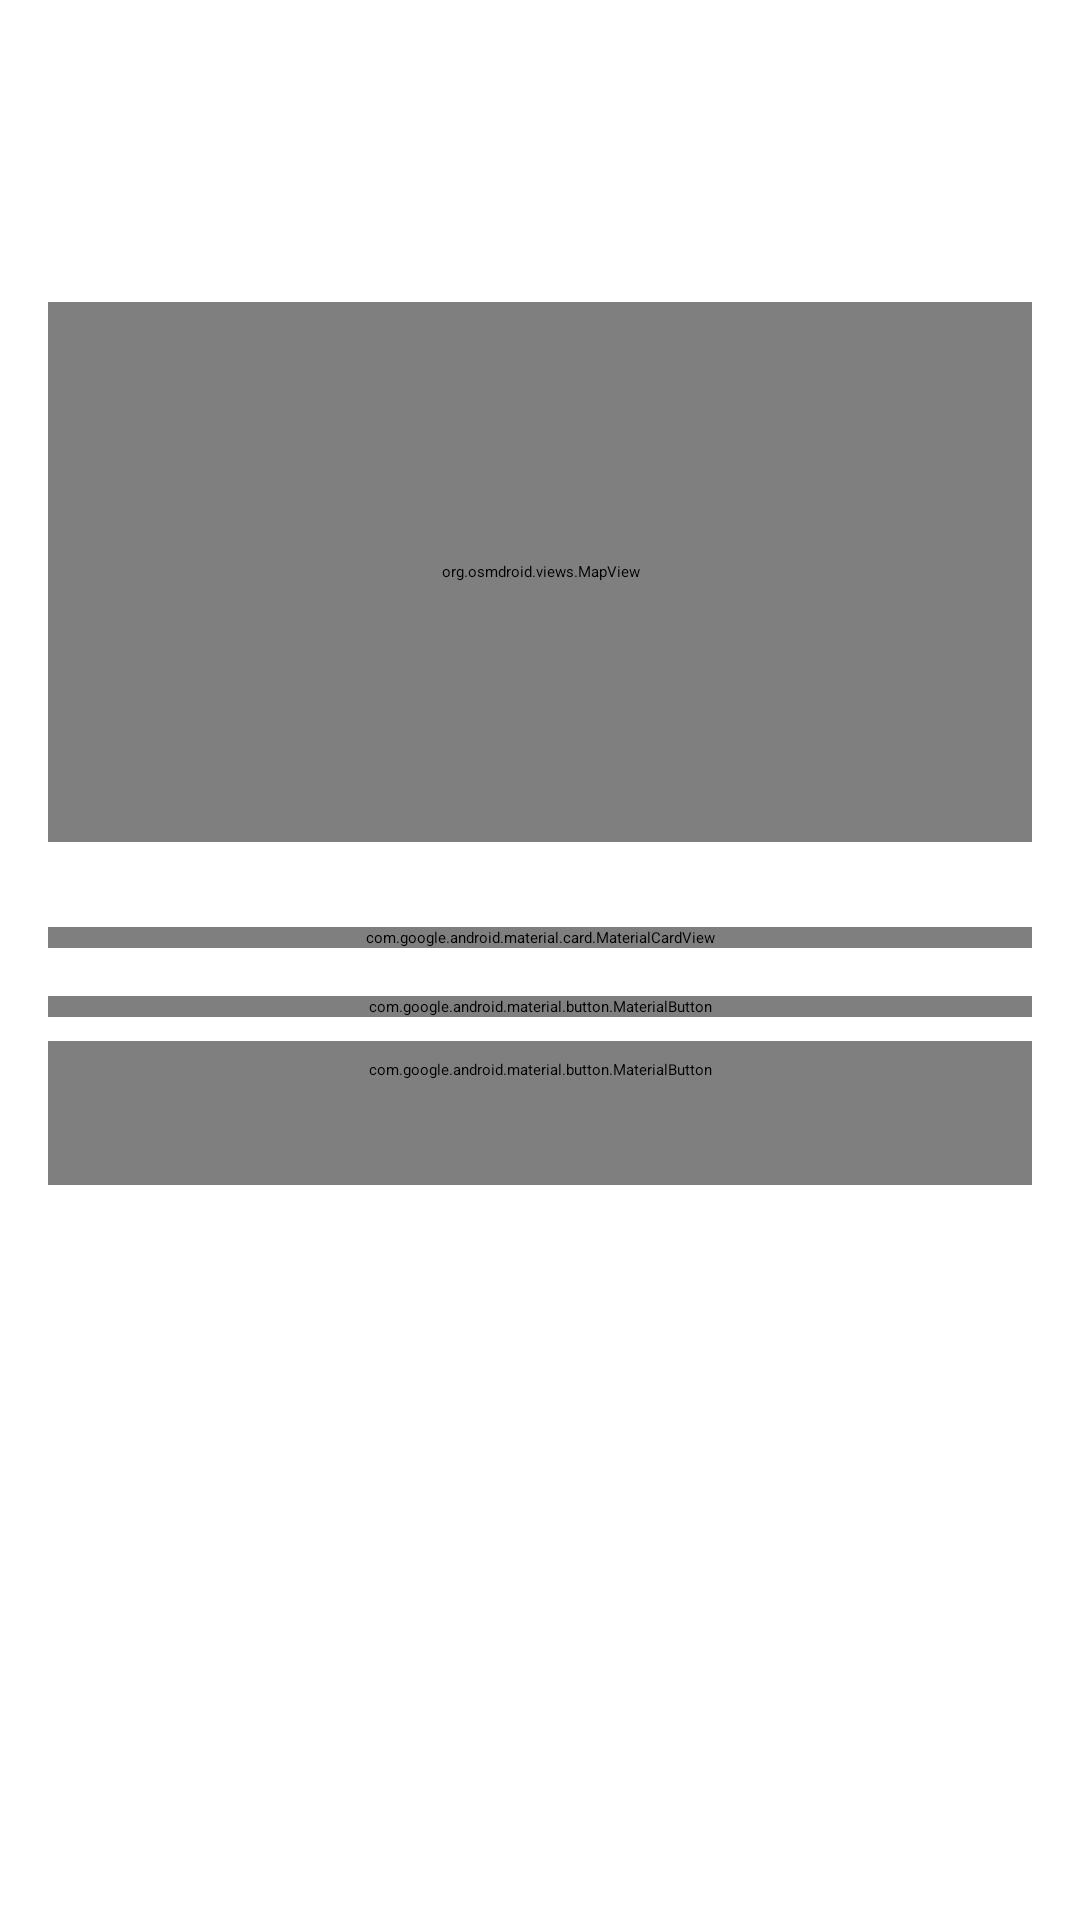

Here is an Android app screen rendered from its layout file. Give the layout XML and the strings, colors and styles it references.
<!-- AndroidManifest.xml: application theme Theme.AlphaRoute.Splash -->
<!-- res/layout/fragment_completion_detail.xml -->
<?xml version="1.0" encoding="utf-8"?>
<androidx.core.widget.NestedScrollView xmlns:android="http://schemas.android.com/apk/res/android"
    xmlns:app="http://schemas.android.com/apk/res-auto"
    xmlns:tools="http://schemas.android.com/tools"
    android:layout_width="match_parent"
    android:layout_height="match_parent"
    android:background="@android:color/transparent"
    android:fillViewport="true"
    tools:context=".ui.history.CompletionDetailFragment">

    <LinearLayout
        android:layout_width="match_parent"
        android:layout_height="wrap_content"
        android:orientation="vertical"
        android:padding="16dp">

        <TextView
            android:id="@+id/tv_detail_store"
            android:layout_width="match_parent"
            android:layout_height="wrap_content"
            android:textAppearance="@style/TextAppearance.AlphaRoute.ScreenTitle"
            tools:text="R-01 — 123456" />

        <TextView
            android:id="@+id/tv_detail_name"
            android:layout_width="match_parent"
            android:layout_height="wrap_content"
            android:layout_marginTop="4dp"
            android:textAppearance="@style/TextAppearance.AlphaRoute.ListSubtitle"
            tools:text="Alfamart Sampaloc" />

        <TextView
            android:id="@+id/tv_detail_area"
            android:layout_width="match_parent"
            android:layout_height="wrap_content"
            android:textAppearance="@style/TextAppearance.AlphaRoute.Caption"
            tools:text="Sampaloc, Manila" />

        
        <org.osmdroid.views.MapView
            android:id="@+id/detail_map"
            android:layout_width="match_parent"
            android:layout_height="180dp"
            android:layout_marginTop="16dp" />

        <TextView
            android:id="@+id/tv_detail_attribution"
            android:layout_width="match_parent"
            android:layout_height="wrap_content"
            android:textAppearance="@style/TextAppearance.AlphaRoute.Caption"
            tools:text="© OpenStreetMap contributors" />

        <com.google.android.material.card.MaterialCardView
            style="@style/Widget.AlphaRoute.StatCard"
            android:layout_width="match_parent"
            android:layout_height="wrap_content"
            android:layout_marginTop="12dp">

            <LinearLayout
                android:layout_width="match_parent"
                android:layout_height="wrap_content"
                android:orientation="vertical"
                android:padding="16dp">

                <TextView
                    android:layout_width="match_parent"
                    android:layout_height="wrap_content"
                    android:text="@string/detail_label_completion"
                    android:textAppearance="@style/TextAppearance.AlphaRoute.CardLabel" />

                <TextView
                    android:id="@+id/tv_detail_date"
                    android:layout_width="match_parent"
                    android:layout_height="wrap_content"
                    android:textAppearance="@style/TextAppearance.AlphaRoute.ListTitle"
                    tools:text="25 Sep 2026" />

                <TextView
                    android:id="@+id/tv_detail_time"
                    android:layout_width="match_parent"
                    android:layout_height="wrap_content"
                    android:textAppearance="@style/TextAppearance.AlphaRoute.ListSubtitle"
                    tools:text="10:12 AM" />

                <TextView
                    android:id="@+id/tv_detail_sequence"
                    android:layout_width="match_parent"
                    android:layout_height="wrap_content"
                    android:layout_marginTop="12dp"
                    android:textAppearance="@style/TextAppearance.AlphaRoute.ListSubtitle"
                    tools:text="3rd store completed that day" />

                <TextView
                    android:id="@+id/tv_detail_coordinates"
                    android:layout_width="match_parent"
                    android:layout_height="wrap_content"
                    android:layout_marginTop="12dp"
                    android:textAppearance="@style/TextAppearance.AlphaRoute.Caption"
                    tools:text="14.609100, 120.989600" />

            </LinearLayout>

        </com.google.android.material.card.MaterialCardView>

        
        <com.google.android.material.button.MaterialButton
            android:id="@+id/btn_detail_view_on_map"
            android:layout_width="match_parent"
            android:layout_height="wrap_content"
            android:layout_marginTop="16dp"
            android:text="@string/detail_action_view_on_map" />

        
        <com.google.android.material.button.MaterialButton
            android:id="@+id/btn_detail_undo"
            style="@style/Widget.Material3.Button.TonalButton"
            android:layout_width="match_parent"
            android:layout_height="wrap_content"
            android:layout_marginTop="8dp"
            android:text="@string/detail_action_undo" />

        
        <TextView
            android:id="@+id/tv_detail_missing"
            android:layout_width="match_parent"
            android:layout_height="wrap_content"
            android:layout_marginTop="16dp"
            android:text="@string/detail_store_missing"
            android:textAppearance="@style/TextAppearance.AlphaRoute.ListSubtitle"
            android:textColor="?attr/colorError"
            android:visibility="gone"
            tools:visibility="visible" />

    </LinearLayout>

</androidx.core.widget.NestedScrollView>
<!-- resources referenced by this layout -->
<resources>
  <string name="detail_action_undo">Undo completion</string>
  <string name="detail_action_view_on_map">View on Map</string>
  <string name="detail_label_completion">Completed</string>
  <string name="detail_store_missing">This store record is missing, but its completion history still exists. Run the consistency check in Settings to see what was found.</string>
  <style name="TextAppearance.AlphaRoute.Caption" parent="TextAppearance.Material3.BodySmall">
          <item name="android:textColor">?attr/colorOnSurfaceVariant</item>
      </style>
  <style name="TextAppearance.AlphaRoute.CardLabel" parent="TextAppearance.Material3.LabelMedium">
          <item name="android:textColor">?attr/colorOnSurfaceVariant</item>
      </style>
  <style name="TextAppearance.AlphaRoute.ListSubtitle" parent="TextAppearance.Material3.BodyMedium">
          <item name="android:textColor">?attr/colorOnSurfaceVariant</item>
      </style>
  <style name="TextAppearance.AlphaRoute.ListTitle" parent="TextAppearance.Material3.BodyLarge">
          <item name="android:textColor">?attr/colorOnSurface</item>
      </style>
  <style name="TextAppearance.AlphaRoute.ScreenTitle" parent="TextAppearance.Material3.TitleLarge">
          <item name="android:textColor">?attr/colorOnSurface</item>
      </style>
  <style name="Theme.AlphaRoute.Splash" parent="Theme.SplashScreen">
          <item name="windowSplashScreenBackground">@color/splash_background</item>
          <item name="windowSplashScreenAnimatedIcon">@drawable/ic_splash_logo</item>
          <item name="postSplashScreenTheme">@style/Theme.AlphaRoute</item>
      </style>
  <color name="glass_fill">#B8FFFFFF</color>
  <color name="glass_stroke">#99FFFFFF</color>
  <color name="splash_background">#1565C0</color>
  <style name="Theme.AlphaRoute" parent="Base.Theme.AlphaRoute" />
  <color name="md_primary">#1565C0</color>
  <color name="md_on_primary">#FFFFFF</color>
  <color name="md_primary_container">#D6E3FF</color>
  <color name="md_on_primary_container">#001B3E</color>
  <color name="md_secondary">#565E71</color>
  <color name="md_on_secondary">#FFFFFF</color>
  <color name="md_secondary_container">#DAE2F9</color>
  <color name="md_on_secondary_container">#131C2B</color>
  <color name="md_surface">#FDFBFF</color>
  <color name="md_on_surface">#1A1B1F</color>
  <color name="md_surface_variant">#E1E2EC</color>
  <color name="md_on_surface_variant">#44474F</color>
  <color name="md_surface_container_lowest">#FFFFFF</color>
  <color name="md_surface_container_low">#F6F7FB</color>
  <color name="md_surface_container">#F0F1F6</color>
  <color name="md_surface_container_high">#EAEBF0</color>
  <color name="md_surface_container_highest">#E4E5EA</color>
  <color name="md_outline">#74777F</color>
  <color name="md_error">#BA1A1A</color>
  <color name="md_on_error">#FFFFFF</color>
  <style name="Theme.AlphaRoute.BottomSheet" parent="ThemeOverlay.Material3.BottomSheetDialog">
          <item name="bottomSheetStyle">@style/Widget.AlphaRoute.BottomSheet.Modal</item>
          <item name="android:backgroundDimAmount">0.5</item>
      </style>
  <style name="Theme.AlphaRoute.Dialog" parent="ThemeOverlay.Material3.MaterialAlertDialog">
          <item name="dialogCornerRadius">24dp</item>
          
          <item name="colorSurfaceContainerHigh">@color/md_surface_container_high</item>
      </style>
  <color name="glass_gradient_mid">#EBDDF6</color>
  <color name="glass_gradient_end">#D2E7F3</color>
  <color name="glass_gradient_start">#D5E4FA</color>
  <color name="glass_blob_primary_end">#002E7CF6</color>
  <color name="glass_blob_primary">#4D2E7CF6</color>
  <color name="glass_blob_secondary_end">#00B06BE8</color>
  <color name="glass_blob_secondary">#42B06BE8</color>
  <style name="Widget.AlphaRoute.BottomSheet.Modal" parent="Widget.Material3.BottomSheet.Modal">
          <item name="backgroundTint">@color/md_surface_container_high</item>
          <item name="shapeAppearanceOverlay">@style/ShapeAppearance.AlphaRoute.Sheet</item>
      </style>
</resources>
